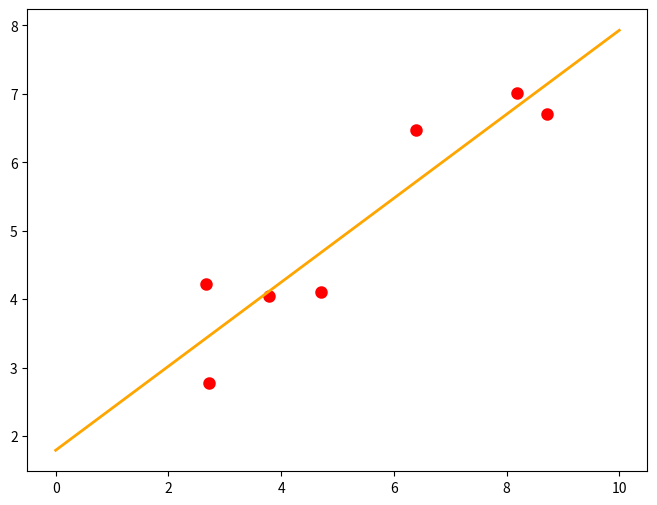

Python code for this plot:
# -*- coding: utf-8 -*-
# [redacted]
# 2019/3/31 下午11:06

import numpy as np
import matplotlib.pyplot as plt
from scipy.optimize import leastsq


X = np.array([8.19, 2.72, 6.39, 8.71, 4.7, 2.66, 3.78])
Y = np.array([7.01, 2.78, 6.47, 6.71, 4.1, 4.23, 4.05])


def func(p, x):
    k, b = p
    return k * x + b


def error(p, x, y, s):
    print('s:', s)
    return func(p, x) - y


p0 = [1, 1]
paras = leastsq(error, p0, args=(X, Y, ''))
print(paras[0])
print(isinstance(paras[0], np.ndarray))

k, b = paras[0]  # k斜率， b偏执
print(k, b)

plt.figure(figsize=(8, 6))
plt.scatter(X, Y, color='red', label='Sample Point', linewidth=3)

x = np.linspace(0, 10, 1000)  # 0到10取1000个点
y = k * x + b

plt.plot(x, y, color='orange', label='Fitting Line', linewidth=2)
plt.show()
